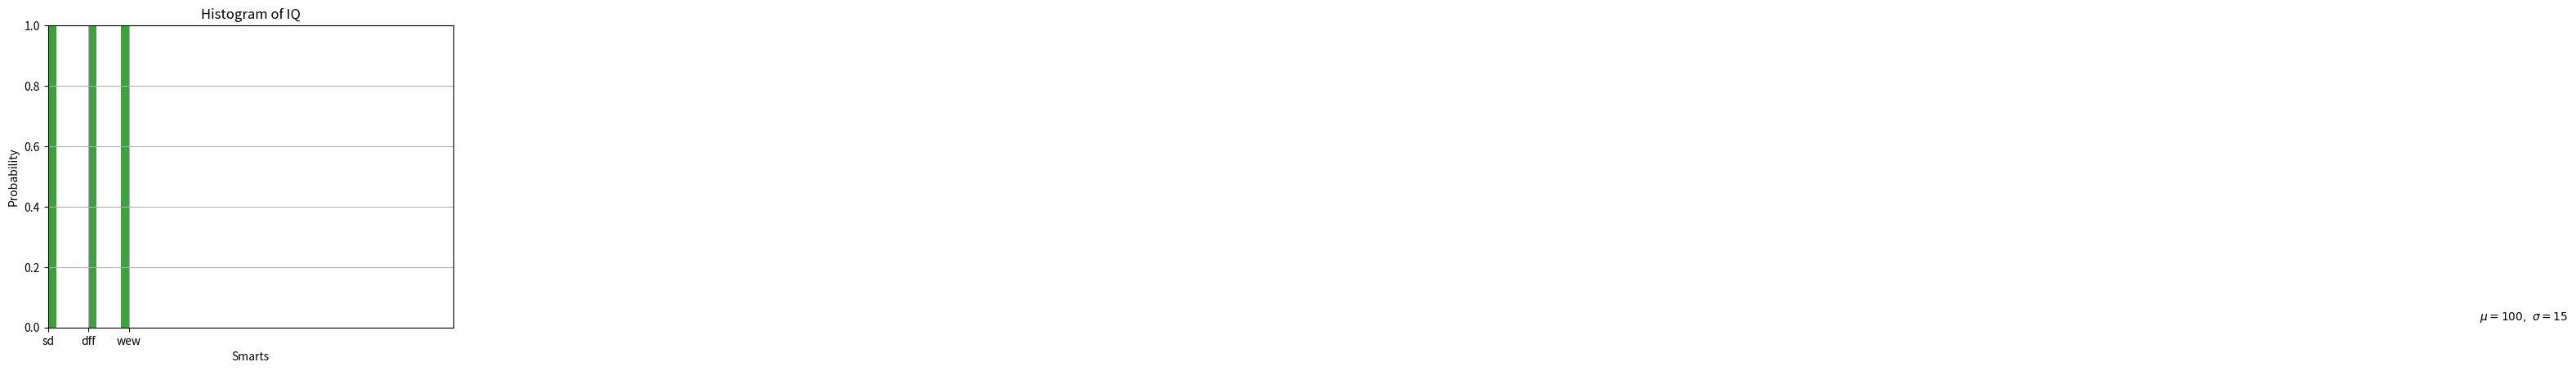

Python code for this plot:
import numpy as np
import matplotlib.pyplot as plt

# Fixing random state for reproducibility
np.random.seed(19680801)

mu, sigma = 100, 15
x = mu + sigma * np.random.randn(10000)

x = [1,2,3,4,5,5,5,5,5,5]

x = ['sd', 'dff', 'wew']

# the histogram of the data
n, bins, patches = plt.hist(x, density=True, facecolor='g', alpha=0.75)


plt.xlabel('Smarts')
plt.ylabel('Probability')
plt.title('Histogram of IQ')
plt.text(60, .025, r'$\mu=100,\ \sigma=15$')
plt.xlim(0, 10)
plt.ylim(0, 1)
plt.grid(True)
plt.show()